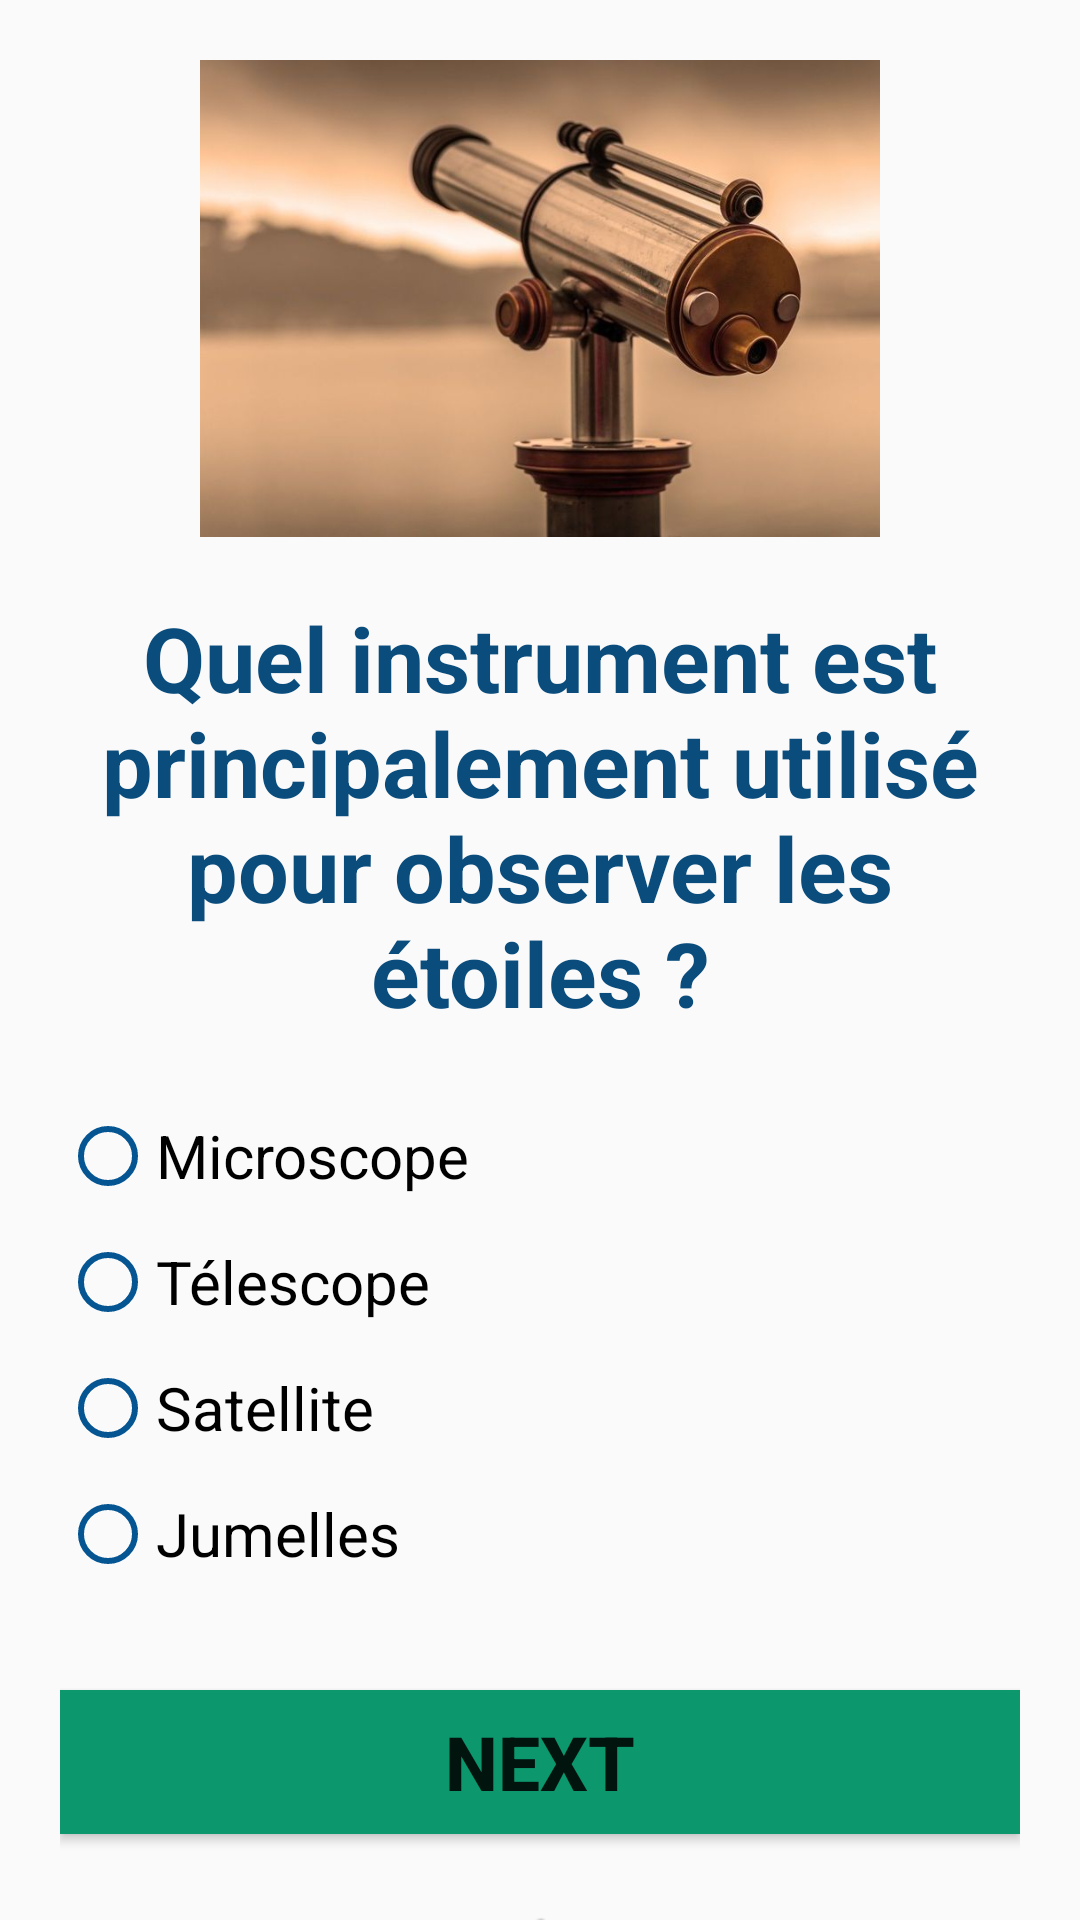

The Android layout XML behind this screen, and the referenced resources:
<!-- AndroidManifest.xml: application theme Theme.Control -->
<!-- res/layout/activity_quiz5.xml -->
<?xml version="1.0" encoding="utf-8"?>
<LinearLayout xmlns:android="http://schemas.android.com/apk/res/android"
    xmlns:app="http://schemas.android.com/apk/res-auto"
    xmlns:tools="http://schemas.android.com/tools"
    android:id="@+id/main"
    android:layout_width="match_parent"
    android:layout_height="wrap_content"
    android:orientation="vertical"
    tools:context=".quiz5"
    android:background="@drawable/backgroud4">

    <androidx.constraintlayout.widget.Guideline
        android:id="@+id/guideline5"
        android:layout_width="wrap_content"
        android:layout_height="wrap_content"
        android:orientation="vertical"
        app:layout_constraintGuide_begin="20dp" />

    <TextView
        android:id="@+id/textView2"
        android:layout_width="match_parent"
        android:layout_height="wrap_content"
        android:layout_marginTop="20dp"
        android:layout_weight="1"
        android:gravity="center"
        android:text="Quiz 5/5"
        android:textSize="30dp"
        android:textStyle="bold" />

    <LinearLayout
        android:layout_width="match_parent"
        android:layout_height="798dp"
        android:layout_marginLeft="20dp"
        android:layout_marginRight="20dp"
        android:orientation="vertical">


        <ImageView
            android:id="@+id/imageView"
            android:layout_width="match_parent"
            android:layout_height="159dp"

            android:src="@drawable/backgroudquestions5" />

        <TextView
            android:id="@+id/textView3"
            android:layout_width="match_parent"
            android:layout_height="wrap_content"
            android:layout_marginTop="20dp"
            android:gravity="center"
            android:text="Quel instrument est principalement utilisé pour observer les étoiles ?"
            android:textColor="@color/linksColor"
            android:textSize="30dp"
            android:layout_marginBottom="15dp"
            android:textStyle="bold" />

        <RadioGroup
            android:id="@+id/rg"
            android:layout_width="match_parent"
            android:layout_height="164dp"
            android:layout_marginTop="10dp">

            <RadioButton
                android:id="@+id/radioButton"
                android:layout_width="match_parent"
                android:layout_height="wrap_content"
                android:buttonTint="@color/colorPrimary"
                android:text="Microscope"
                android:layout_marginBottom="10dp"
                android:textSize="20dp"/>

            <RadioButton
                android:id="@+id/radioButton2"
                android:layout_width="match_parent"
                android:layout_height="wrap_content"
                android:buttonTint="@color/colorPrimary"
                android:text="Télescope"
                android:layout_marginBottom="10dp"
                android:textSize="20dp"/>

            <RadioButton
                android:id="@+id/radioButton3"
                android:layout_width="match_parent"
                android:layout_height="wrap_content"
                android:buttonTint="@color/colorPrimary"
                android:text="Satellite"
                android:layout_marginBottom="10dp"
                android:textSize="20dp"/>

            <RadioButton
                android:id="@+id/radioButton4"
                android:layout_width="match_parent"
                android:layout_height="wrap_content"
                android:buttonTint="@color/colorPrimary"
                android:text="Jumelles"

                android:textSize="20dp"/>
        </RadioGroup>

        <Button
            android:id="@+id/button2"
            android:layout_width="match_parent"
            android:layout_height="wrap_content"
            android:layout_marginTop="30dp"
            android:background="@color/colorPrimaryDark"
            android:text="Next"
            android:textSize="25sp"
            android:textStyle="bold" />

        <ImageView
            android:id="@+id/imageView3"
            android:layout_width="match_parent"
            android:layout_height="wrap_content"
            android:layout_marginTop="25dp"
            app:srcCompat="@android:drawable/btn_star_big_on" />
        <TextView
            android:id="@+id/timer"
            android:layout_width="match_parent"
            android:layout_height="wrap_content"
            android:layout_gravity="center"
            android:layout_marginLeft="100dp"
            android:layout_marginTop="20dp"
            android:textStyle="bold"
            android:text="00:30"
            android:textColor="#FF0000"
            android:textSize="24sp" />

    </LinearLayout>
</LinearLayout>
<!-- resources referenced by this layout -->
<resources>
  <color name="colorPrimary">#055592</color>
  <color name="colorPrimaryDark">#0C976C</color>
  <color name="linksColor">#0A4C7C</color>
  <!-- drawable backgroudquestions5: jpeg bitmap (drawable, 34767 bytes) -->
  <style name="Theme.Control" parent="Base.Theme.Control" />
  <style name="Base.Theme.Control" parent="Theme.AppCompat.Light.DarkActionBar">
          <item name="colorPrimary">@color/colorPrimary</item>
          <item name="colorPrimaryDark">@color/colorPrimaryDark</item>
          <item name="color">@color/linksColor</item>
          
          
      </style>
</resources>
